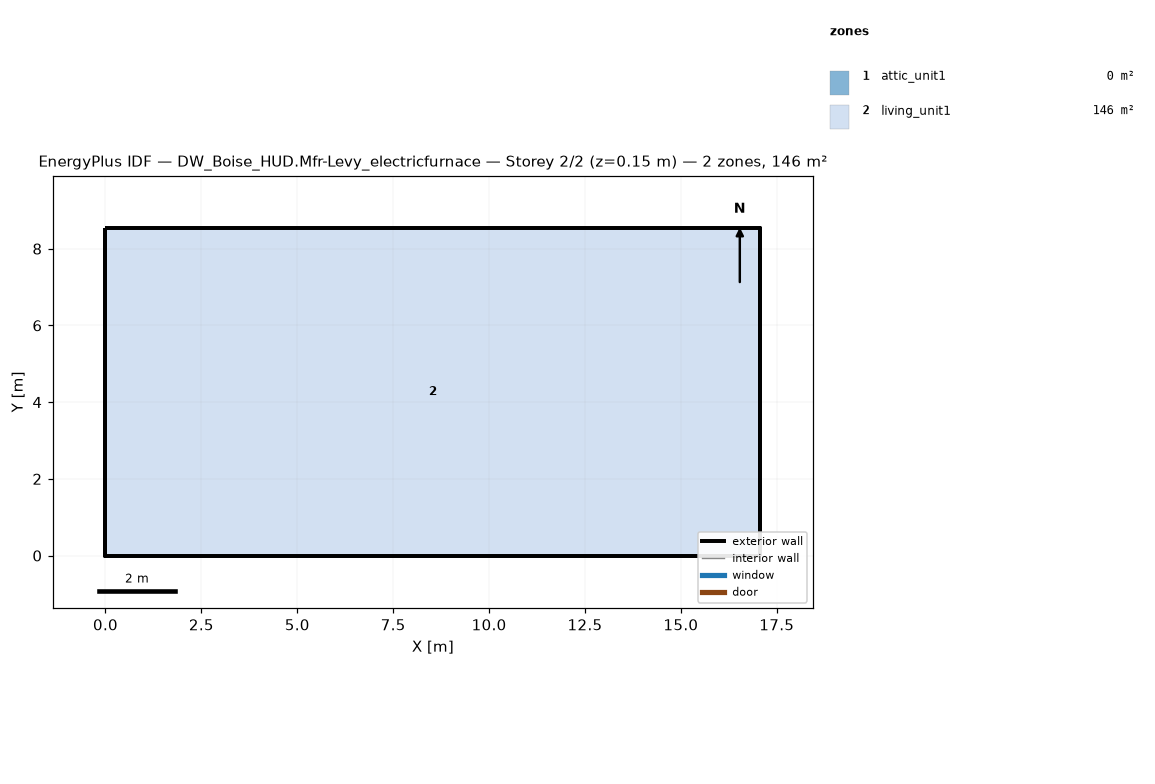
=== STOREY PLAN SPEC (per zone: floor XY polygon, exterior-wall plan segments, windows/doors) ===
zone 1: attic_unit1  (0.0 m²)
  exterior wall: (17.07, 0.00) – (17.07, 8.54) – (17.07, 4.27)  [12.8 m]
  exterior wall: (0.00, 8.54) – (0.00, 0.00) – (0.00, 4.27)  [12.8 m]
zone 2: living_unit1  (145.7 m²)
  floor: (0.00, 0.00) (0.00, 8.54) (17.07, 8.54) (17.07, 0.00)
  exterior wall: (0.00, 0.00) – (17.07, 0.00)  [17.1 m]
  exterior wall: (17.07, 0.00) – (17.07, 8.54)  [8.5 m]
  exterior wall: (17.07, 8.54) – (0.00, 8.54)  [17.1 m]
  exterior wall: (0.00, 8.54) – (0.00, 0.00)  [8.5 m]

=== DERIVED (storey summary) ===
Building: DW_Boise_HUD.Mfr-Levy_electricfurnace
Storey: 2 of 2  (floor level z = 0.15 m)
Storey gross floor area: 145.7 m²
Zones on this storey: 2
  - attic_unit1: floor 0.0 m²; exterior wall 25.6 m (5.7 m²); WWR 0.0%
  - living_unit1: floor 145.7 m²; exterior wall 51.2 m (117.1 m²); WWR 0.0%
Zone adjacency: (none detected)